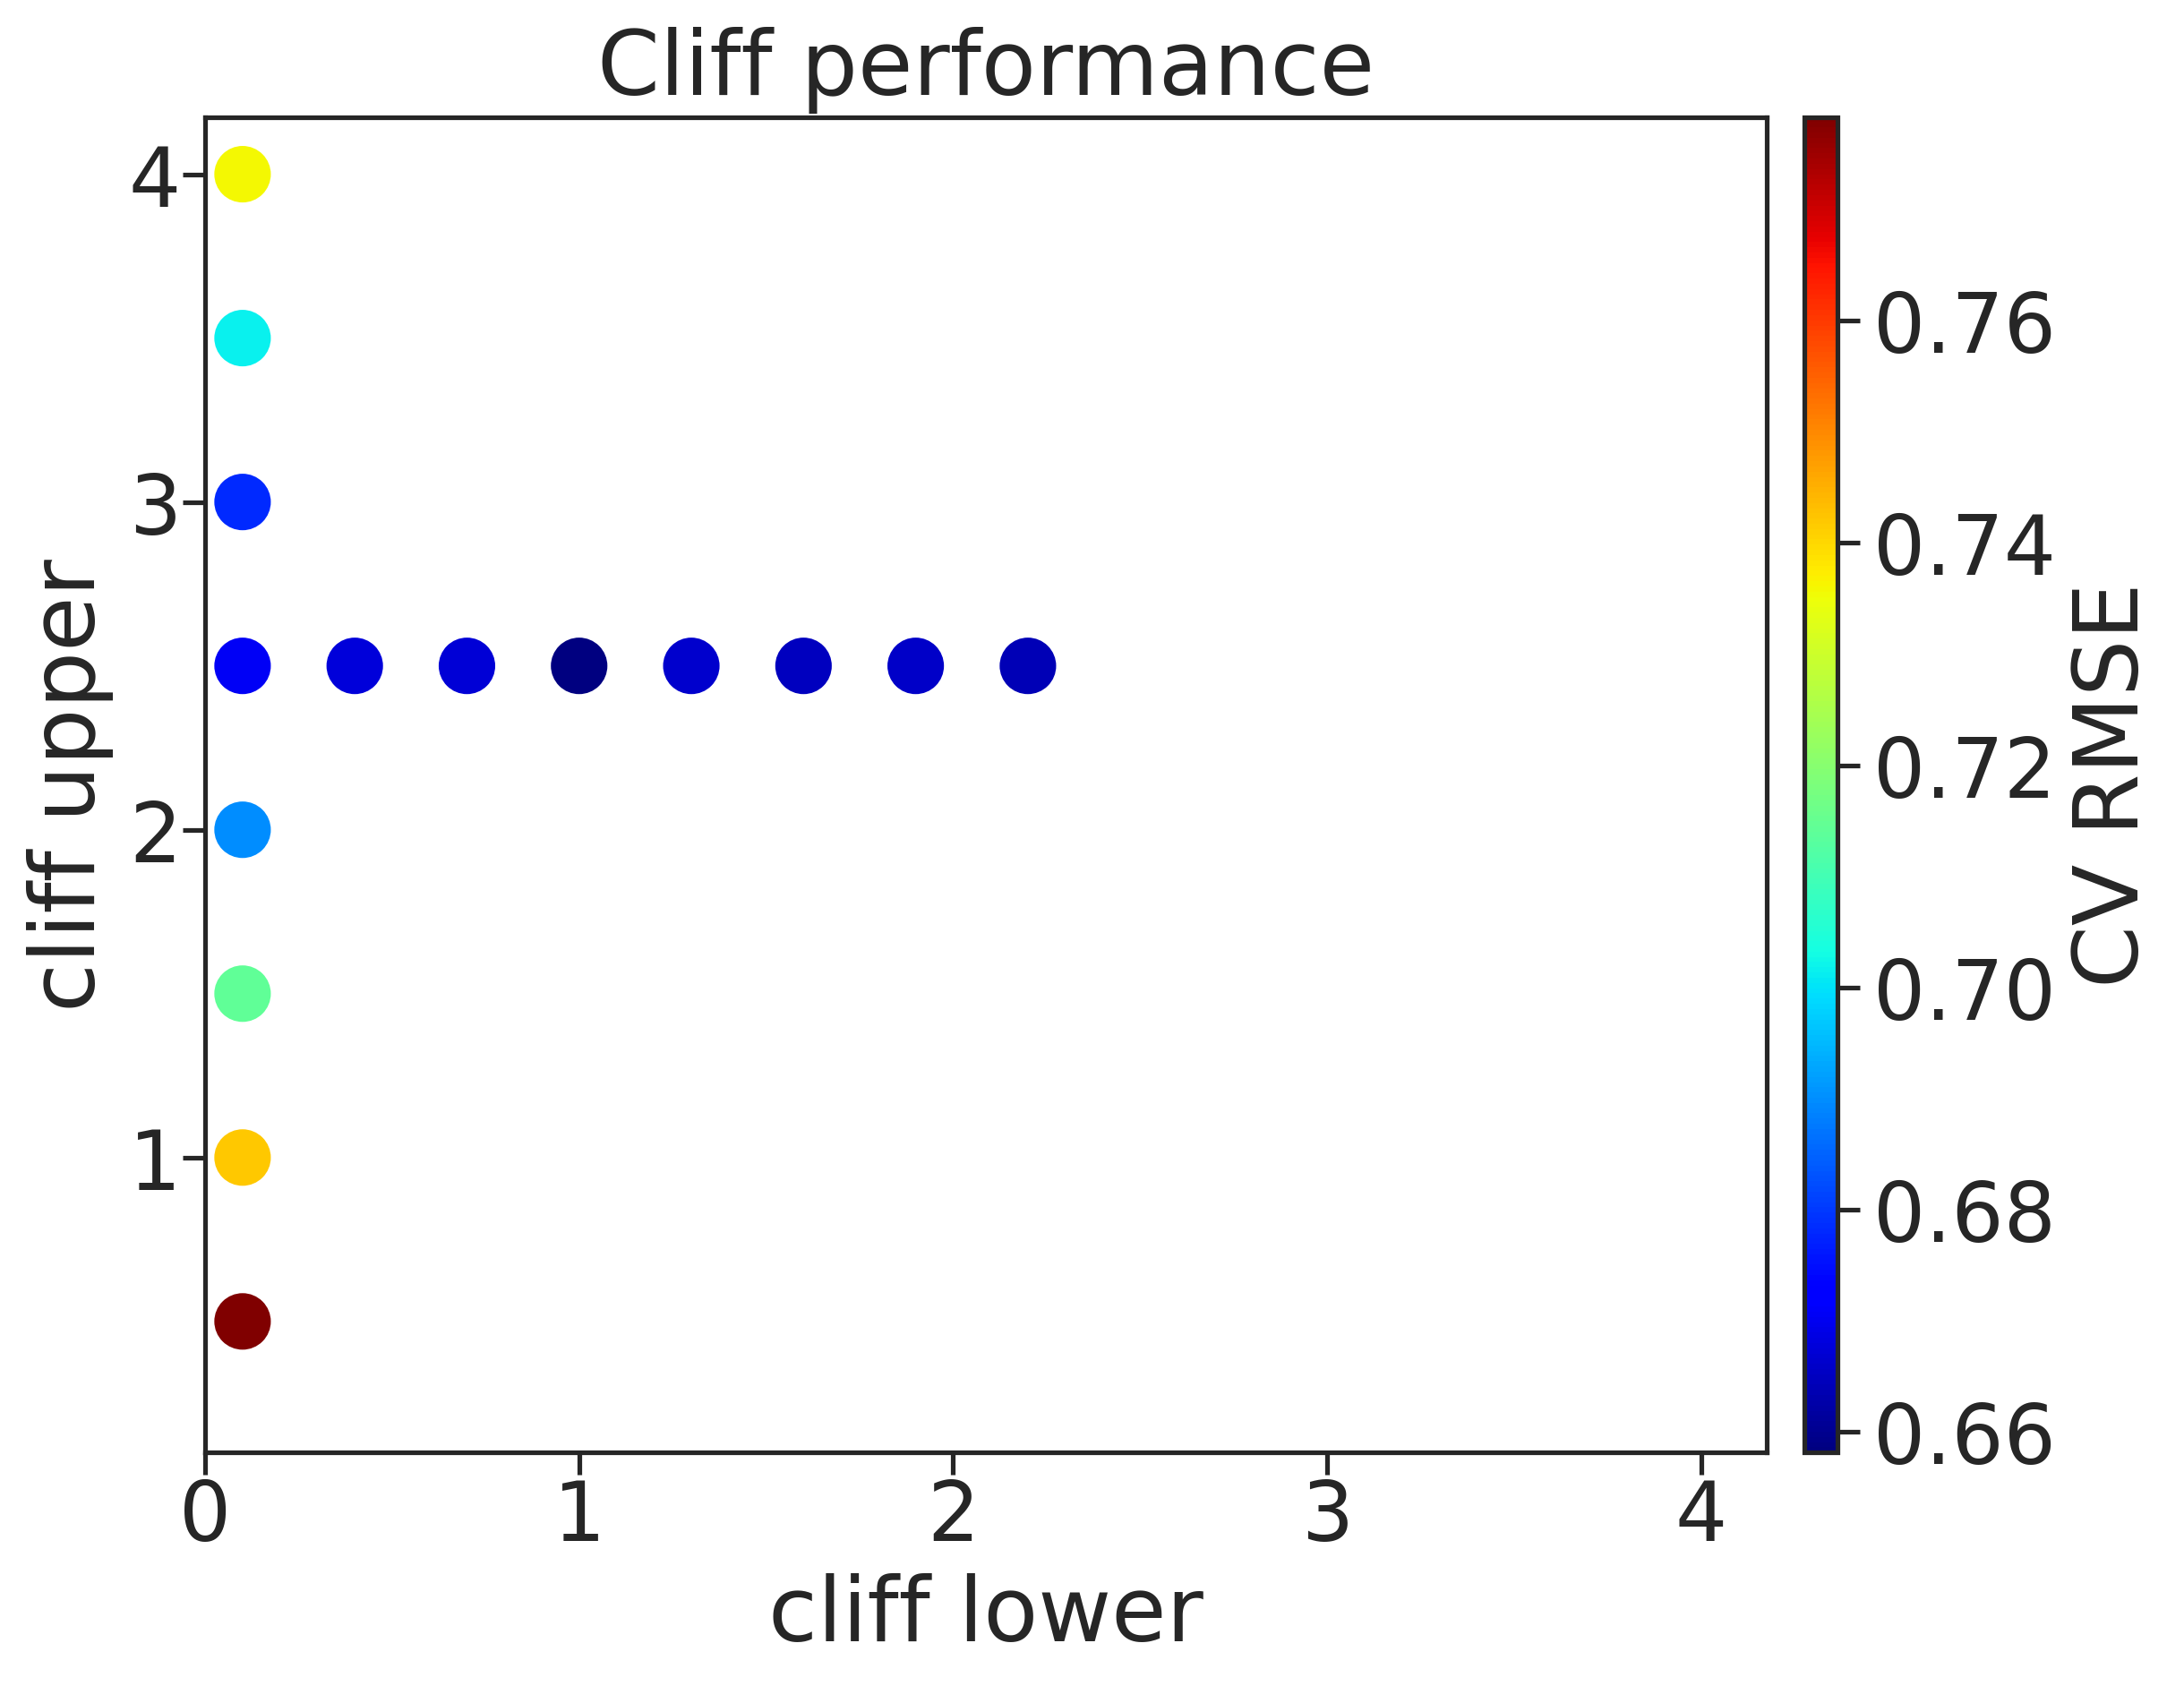

Values plotted in this chart, from the file beside it:
, cl, cu, rmse, rmse_err
0, 0.1, 0.5, 0.7784, 0.007148
1, 0.1, 1.0, 0.7422, 0.004294
2, 0.1, 1.5, 0.7142, 0.003364
3, 0.1, 2.0, 0.6897, 0.002612
4, 0.1, 2.5, 0.6707, 0.007488
5, 0.1, 3.0, 0.6781, 0.007119
6, 0.1, 3.5, 0.7014, 0.009995
7, 0.1, 4.0, 0.7358, 0.001487
8, 0.4, 2.5, 0.6676, 0.003408
9, 0.7, 2.5, 0.6674, 0.008744
10, 1.0, 2.5, 0.6581, 0.00517
11, 1.3, 2.5, 0.6665, 0.003413
12, 1.6, 2.5, 0.6649, 0.0091
13, 1.9, 2.5, 0.6661, 0.002668
14, 2.2, 2.5, 0.664, 0.004613
